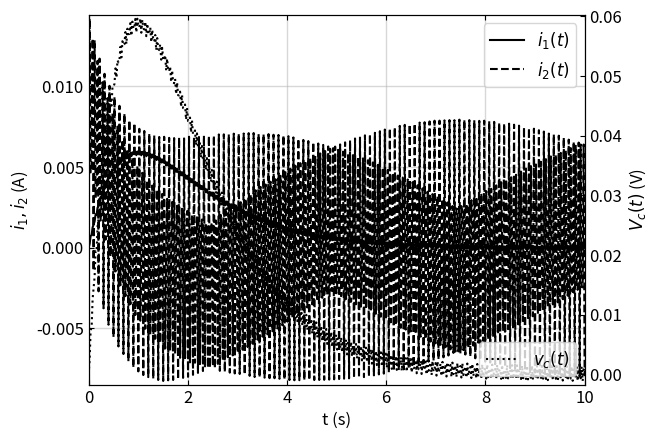

Write the Python code that produced this figure.
# ChatGPT helped with formatting and debugging code

# region imports
from math import sin
import math
import numpy as np
from scipy.integrate import solve_ivp
from matplotlib import pyplot as plt
# endregion


# region function definitions

def odeSystem(t, X, *args):
    """
    Callback for solve_ivp().

    State variables:
        X[0] = i1, current through the resistor branch
        X[1] = i2, current through the capacitor branch

    Circuit relations:
        v_c = v_R = R*i1
        i2 = C * dv_c/dt = C*R*di1/dt
        i_L = i1 + i2
        v(t) = L*d(i_L)/dt + v_c

    :param t: current time
    :param X: current state vector [i1, i2]
    :param args: (fn, L, R, C) where fn is the driving-voltage callback
    :return: [di1/dt, di2/dt]
    """
    fn, L, R, C = args

    i1 = X[0]
    i2 = X[1]
    vt = fn(t)

    i1dot = i2 / (C * R)
    i2dot = (vt - R * i1) / L - i1dot

    return [i1dot, i2dot]



def simulate(L=20, R=10, C=0.05, A=20, f=20, p=0, t=10, pts=500):
    """
    Simulate the transient response of the circuit.

    :param L: inductance in H
    :param R: resistance in ohm
    :param C: capacitance in F
    :param A: driving voltage amplitude in V
    :param f: driving frequency in Hz
    :param p: phase in degrees
    :param t: simulation end time in s
    :param pts: number of simulation points
    :return: solve_ivp result object
    """
    w = f * 2.0 * math.pi
    phi = p * math.pi / 180.0
    vin = lambda tau: A * sin(w * tau + phi)

    myargs = (vin, L, R, C)
    x0 = [0.0, 0.0]
    tList = np.linspace(0.0, t, int(pts))

    I = solve_ivp(odeSystem, t_span=[0.0, t], y0=x0, t_eval=tList, args=myargs)
    return I



def doPlot(*args, ax=None):
    """
    Plot i1, i2, and capacitor voltage Vc.

    :param args: tuple containing (R, time_list, solve_ivp_result)
    :param ax: optional matplotlib axes for GUI plotting
    :return: nothing
    """
    if ax is None:
        ax = plt.subplot()
        qt_plotting = False
    else:
        qt_plotting = True

    R, tList, I = args[0]
    ax.clear()
    ax.plot(tList, I.y[0], linestyle='solid', color='k', label=r'$i_1(t)$')
    ax.plot(tList, I.y[1], linestyle='dashed', color='k', label=r'$i_2(t)$')
    ax.set_xlim(0, max(tList))

    minI = min(min(I.y[0]), min(I.y[1]))
    maxI = max(max(I.y[0]), max(I.y[1]))
    rangeI = abs(maxI - minI) if maxI != minI else 1.0
    ax.set_ylim(minI - 0.01 * rangeI, maxI + 0.01 * rangeI)
    ax.tick_params(axis='both', which='both', direction='in', top=True, labelsize=12)
    ax.tick_params(axis='both', grid_linewidth=1, grid_linestyle='solid', grid_alpha=0.5)
    ax.tick_params(axis='both', which='minor')
    ax.grid(True)
    ax.set_xlabel('t (s)', fontsize=12)
    ax.set_ylabel(r'$i_1, i_2$ (A)', fontsize=12)

    ax1 = ax.twinx()
    yvals = R * I.y[0]
    yrange = abs(max(yvals) - min(yvals)) if max(yvals) != min(yvals) else 1.0
    ax1.plot(tList, yvals, linestyle='dotted', color='k', label=r'$v_c(t)$')
    ax1.set_ylim(min(yvals) - yrange * 0.01, max(yvals) + yrange * 0.01)
    ax1.tick_params(axis='y', which='both', direction='in', top=True, right=True, labelsize=12)
    ax.legend(fontsize=12)
    ax1.legend(loc='lower right', fontsize=12)
    ax1.set_ylabel(r'$V_c(t)$ (V)', fontsize=12)

    if not qt_plotting:
        plt.show()



def main():
    """Run a default simulation and display the plot."""
    I = simulate(L=20, R=10, C=0.05, A=20, f=20, p=0, t=10, pts=500)
    doPlot((10, I.t, I))


# endregion


# region function calls
if __name__ == "__main__":
    main()
# endregion
